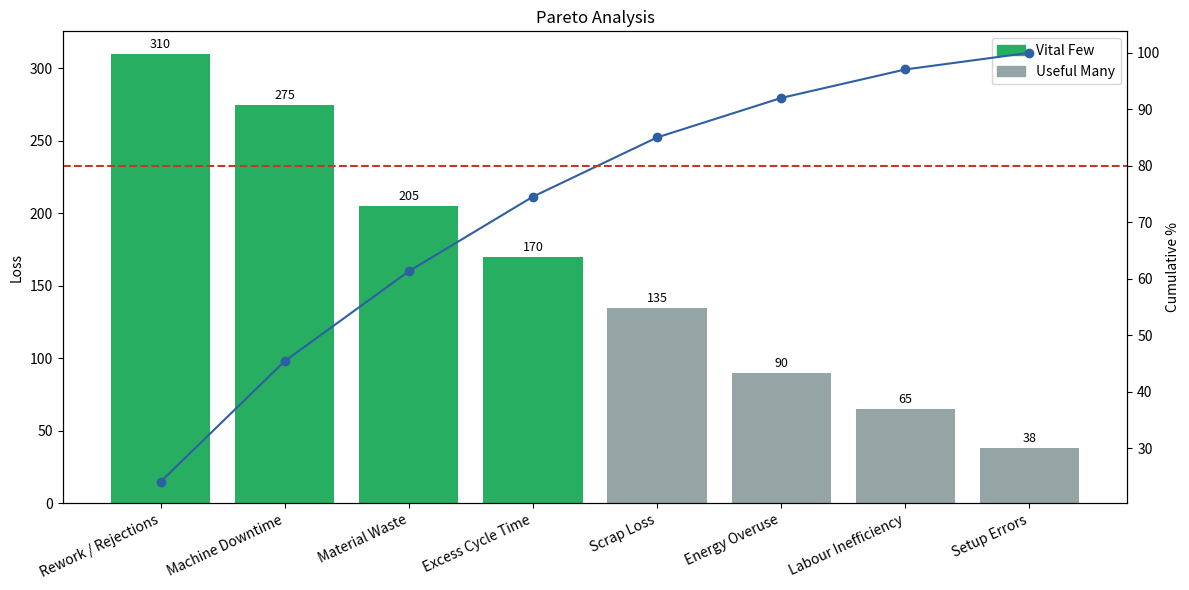
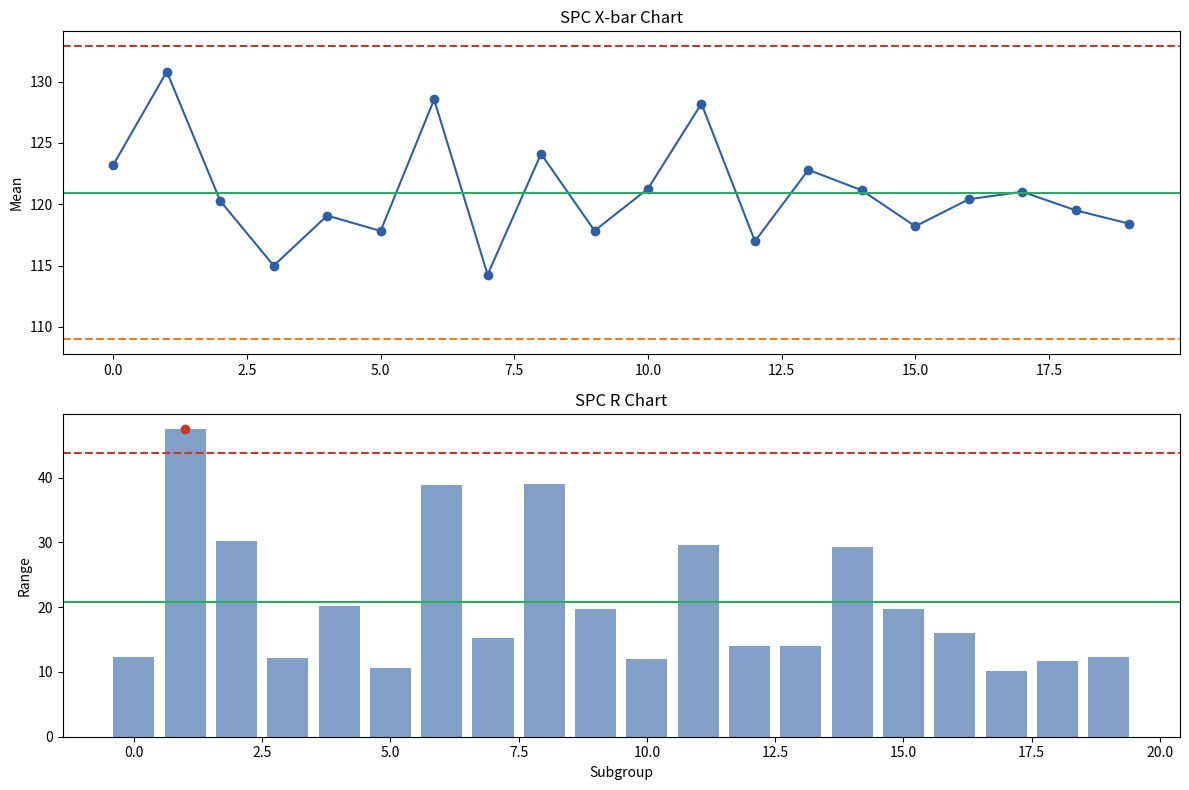
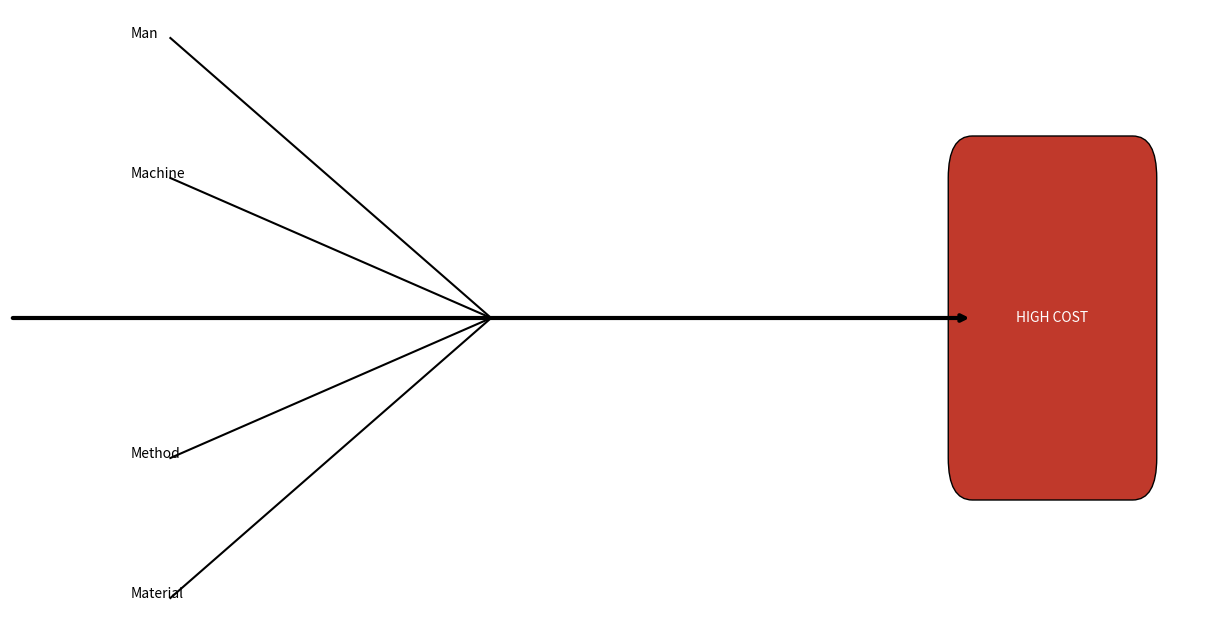

Write the Python code that produced these figures, in order.
# ============================================
# Manufacturing Conversion Cost Reduction Project
# Pareto Analysis + SPC (X-bar & R) + Fishbone Diagram
# ============================================

import numpy as np
import pandas as pd
import matplotlib.pyplot as plt
import matplotlib.patches as mpatches
from matplotlib.patches import FancyBboxPatch
import os
import warnings
import sys

# -----------------------------
# SAFE CONFIG
# -----------------------------
warnings.filterwarnings('ignore')
np.random.seed(42)

try:
    sys.stdout.reconfigure(encoding='utf-8')
except Exception:
    pass

# Output folder
OUT = os.path.join(os.getcwd(), "outputs")
os.makedirs(OUT, exist_ok=True)

# Colors
BLUE   = "#2E5FA3"
RED    = "#C0392B"
GREEN  = "#27AE60"
ORANGE = "#E67E22"
GREY   = "#95A5A6"

# ============================================
# 1. DATA GENERATION
# ============================================
def generate_data(n=100):
    t = pd.date_range("2024-01-01", periods=n, freq="1h")
    cycle_time = 120 + np.random.normal(0, 7, n)

    spikes = np.random.choice(n, size=5, replace=False)
    cycle_time[spikes] += np.random.uniform(20, 40, 5)

    return pd.DataFrame({
        "timestamp": t,
        "cycle_time": cycle_time
    })

# ============================================
# 2. PARETO ANALYSIS
# ============================================
def plot_pareto():
    categories = [
        "Rework / Rejections", "Machine Downtime", "Material Waste",
        "Excess Cycle Time", "Scrap Loss", "Energy Overuse",
        "Labour Inefficiency", "Setup Errors",
    ]

    losses = np.array([310, 275, 205, 170, 135, 90, 65, 38])

    idx = np.argsort(losses)[::-1]
    cats = [categories[i] for i in idx]
    vals = losses[idx]
    cum  = np.cumsum(vals) / vals.sum() * 100

    fig, ax1 = plt.subplots(figsize=(12, 6))

    bar_colors = [GREEN if c <= 80 else GREY for c in cum]
    bars = ax1.bar(range(len(cats)), vals, color=bar_colors)

    for bar, v in zip(bars, vals):
        ax1.text(bar.get_x() + bar.get_width()/2,
                 bar.get_height() + 4,
                 str(v), ha='center', fontsize=9)

    ax2 = ax1.twinx()
    ax2.plot(range(len(cats)), cum, color=BLUE, marker='o')
    ax2.axhline(80, color=RED, linestyle='--')

    ax1.set_xticks(range(len(cats)))
    ax1.set_xticklabels(cats, rotation=25, ha='right')
    ax1.set_ylabel("Loss")
    ax2.set_ylabel("Cumulative %")
    ax1.set_title("Pareto Analysis")

    vital_patch = mpatches.Patch(color=GREEN, label='Vital Few')
    many_patch  = mpatches.Patch(color=GREY, label='Useful Many')
    ax1.legend(handles=[vital_patch, many_patch])

    path = os.path.join(OUT, "pareto.png")
    fig.tight_layout()
    fig.savefig(path, dpi=150)
    plt.close()

    return path

# ============================================
# 3. SPC (X-bar & R)
# ============================================
def xbar_r_constants(n):
    A2 = {2:1.880,3:1.023,4:0.729,5:0.577,6:0.483}
    D3 = {2:0,3:0,4:0,5:0,6:0}
    D4 = {2:3.267,3:2.575,4:2.282,5:2.115,6:2.004}

    if n not in A2:
        raise ValueError("Subgroup size must be between 2 and 6")

    return A2[n], D3[n], D4[n]

def plot_spc(df, subgroup=5):
    vals = df["cycle_time"].values

    if len(vals) < subgroup:
        raise ValueError("Not enough data for SPC")

    n_groups = len(vals) // subgroup
    groups = vals[:n_groups * subgroup].reshape(n_groups, subgroup)

    xbars = groups.mean(axis=1)
    ranges = groups.max(axis=1) - groups.min(axis=1)

    Xbar = xbars.mean()
    Rbar = ranges.mean()

    A2, D3, D4 = xbar_r_constants(subgroup)

    UCL_x = Xbar + A2 * Rbar
    LCL_x = Xbar - A2 * Rbar
    UCL_r = D4 * Rbar
    LCL_r = D3 * Rbar

    fig, (ax1, ax2) = plt.subplots(2, 1, figsize=(12, 8))
    x = np.arange(n_groups)

    # X-bar chart
    out_x = (xbars > UCL_x) | (xbars < LCL_x)

    ax1.plot(x, xbars, marker='o', color=BLUE)
    ax1.axhline(Xbar, color=GREEN)
    ax1.axhline(UCL_x, color=RED, linestyle='--')
    ax1.axhline(LCL_x, color=ORANGE, linestyle='--')
    ax1.scatter(x[out_x], xbars[out_x], color=RED)

    ax1.set_title("SPC X-bar Chart")
    ax1.set_ylabel("Mean")

    # R chart
    out_r = ranges > UCL_r

    ax2.bar(x, ranges, color=BLUE, alpha=0.6)
    ax2.axhline(Rbar, color=GREEN)
    ax2.axhline(UCL_r, color=RED, linestyle='--')
    ax2.scatter(x[out_r], ranges[out_r], color=RED)

    ax2.set_title("SPC R Chart")
    ax2.set_xlabel("Subgroup")
    ax2.set_ylabel("Range")

    path = os.path.join(OUT, "spc_chart.png")
    fig.tight_layout()
    fig.savefig(path, dpi=150)
    plt.close()

    return path, {
        "Xbar": Xbar,
        "UCL_x": UCL_x,
        "LCL_x": LCL_x,
        "Rbar": Rbar,
        "UCL_r": UCL_r,
        "out_x": int(out_x.sum())
    }

# ============================================
# 4. FISHBONE DIAGRAM
# ============================================
def plot_fishbone():
    fig, ax = plt.subplots(figsize=(14, 8))
    ax.axis('off')

    # Main spine
    ax.annotate("", xy=(14, 4), xytext=(2, 4),
                arrowprops=dict(arrowstyle='->', lw=3))

    # Problem box
    box = FancyBboxPatch((14, 3), 2, 2,
                         boxstyle="round", facecolor=RED)
    ax.add_patch(box)
    ax.text(15, 4, "HIGH COST",
            ha='center', va='center', color='white')

    # Causes
    causes = ["Man", "Machine", "Method", "Material"]

    y_positions = [6, 5, 3, 2]

    for i, cause in enumerate(causes):
        ax.plot([4, 8], [y_positions[i], 4], color='black')
        ax.text(3.5, y_positions[i], cause)

    path = os.path.join(OUT, "fishbone.png")
    fig.savefig(path, dpi=150)
    plt.close()

    return path

# ============================================
# MAIN
# ============================================
def main():
    print("Generating charts...")

    df = generate_data(100)

    plot_pareto()
    _, spc = plot_spc(df)
    plot_fishbone()

    print("\nSPC Summary:")
    print(f"Mean: {spc['Xbar']:.2f}")
    print(f"UCL: {spc['UCL_x']:.2f}")
    print(f"LCL: {spc['LCL_x']:.2f}")
    print(f"Out-of-control points: {spc['out_x']}")

    print("\nDone! Check 'outputs' folder.")

if __name__ == "__main__":
    main()
